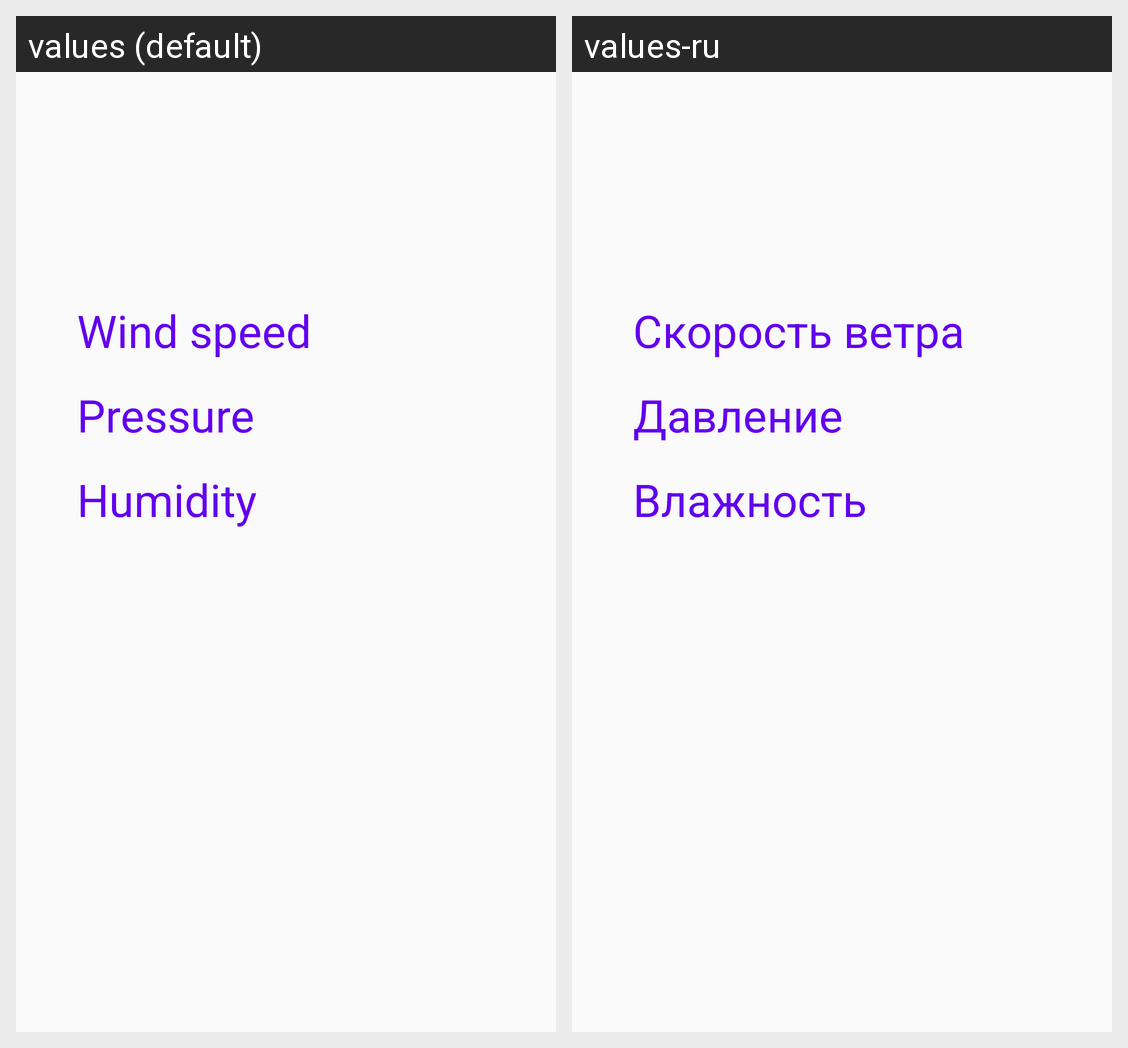

This grid shows one Android layout under two languages. Give, for every string resource on the screen, its name, the default text and each shown locale's text.
Android screen res/layout/fragment_home.xml rendered under 2 locales, left to right: values (default), values-ru. Device: Nexus 5 (rendered at 1080×1920; each locale shown at half size, 540×960, under a caption strip naming it); theme AppTheme.
Strings drawn on this screen, with the default value and each locale's value (text and hints the layout hard-codes, and strings that could not be matched under every locale, appear in the picture but are not listed):

wind_speed
  values: Wind speed
  values-ru: Скорость ветра

pressure
  values: Pressure
  values-ru: Давление

humidity
  values: Humidity
  values-ru: Влажность
